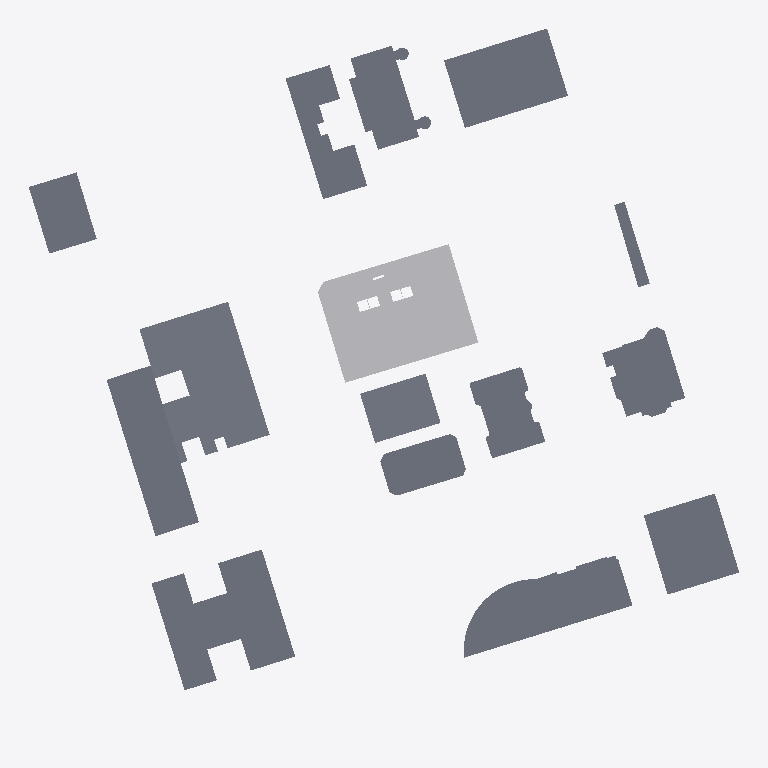
Plan cut of the same IFC building model at storey '03º PAVIMENTO' (level 9.18 m, cut at 10.58 m), seen from above with north up, elements coloured by IFC class (only those large enough to see are counted): 15 slabs (grey), 3 other elements (light grey). Cut surfaces are drawn darker.
Extent 152.5 m × 152.6 m × 112.9 m (x, y, z). Storeys (30): 01º SUBSOLO at -3.42 m; TÉRREO at 0.00 m; 01º PAVIMENTO at 3.24 m; 02º PAVIMENTO at 6.30 m; 03º PAVIMENTO at 9.18 m; 04º PAVIMENTO at 12.06 m; 05º PAVIMENTO at 14.94 m; 06º PAVIMENTO at 17.82 m; 07º PAVIMENTO at 21.96 m; 08º PAVIMENTO at 24.84 m; 09º PAVIMENTO at 27.72 m; 10º PAVIMENTO at 30.60 m; 11º PAVIMENTO at 33.48 m; 12º PAVIMENTO at 36.36 m; 13º PAVIMENTO at 39.24 m; 14º PAVIMENTO at 42.12 m. Elements (526): 476 IfcBuildingElementProxy, 50 IfcSlab.

HEADER;
FILE_DESCRIPTION(('ViewDefinition [CoordinationView_V2.0, QuantityTakeOffAddOnView]','Option [Elements to export: Visible elements (on all stories)]','Option [Partial Structure Display: Entire Model]','Option [IFC Domain: All]','Option [Structural Function: All Elements]','Option [Convert Grid elements: On]','Option [Convert 2D symbols of Doors and Windows: Off]','[21 more]'),'2;1');
FILE_NAME('G:\\Drives compartilhados\\SPOL B13 Studies\\S301 BANDEIRA PAULISTA - AAM\\WORK','2025-05-09T18:35:23',('SPOL ARCHITECTS'),('SPOL ARCHITECTS'),'DDS_IFC v3.0','IFC file generated by Graphisoft Archicad 27.0.0','SPOL ARCHITECTS');
FILE_SCHEMA(('IFC2X3'));
ENDSEC;
DATA;
#1=IFCPROJECT('3Rm2staO0hd42tWGPqijMg',#2,'BANDEIRA PAULISTA','{TIPO DO PROJETO}',$,$,'R00',(#3),#4);
#25=IFCSITE('20FpTZCqJy2vhVJYtjuIce',#2,'Site',$,$,#582,#583,$,.ELEMENT.,(-23,-34,-59,-517655),(-46,-40,-32,-934945),733000.0,$,#584);
#1689=IFCBUILDING('00tMo7QcxqWdIGvc4sMN2A',#2,'{INSERIR NOME DO PROJETO}','{INSERIR DESCRIÇÃO DO PROJETO}',$,#1688,$,$,.ELEMENT.,$,$,#3885);
#10288=IFCBUILDINGSTOREY('342CPk89f3NPrdQRs3t_4w',#2,'01º SUBSOLO',$,$,#3861,$,$,.ELEMENT.,-3420.0);
#10290=IFCBUILDINGSTOREY('1oZ0wPs_PE8ANCPg3bIs4j',#2,'TÉRREO',$,$,#3862,$,$,.ELEMENT.,0.0);
#10292=IFCBUILDINGSTOREY('0rpjC8iwfFROxIn$qPG3OX',#2,'01º PAVIMENTO',$,$,#3863,$,$,.ELEMENT.,3240.0);
#10294=IFCBUILDINGSTOREY('2N89chO4n9_9VD46UxjdQV',#2,'02º PAVIMENTO',$,$,#3864,$,$,.ELEMENT.,6300.0);
#10298=IFCBUILDINGSTOREY('2F0V3QPDDFMRTpJqxqPeZR',#2,'04º PAVIMENTO',$,$,#3866,$,$,.ELEMENT.,12060.0);
#10296=IFCBUILDINGSTOREY('0OXQrWFhr0DRBTCiX7YIgn',#2,'03º PAVIMENTO',$,$,#3865,$,$,.ELEMENT.,9180.0);
#10300=IFCBUILDINGSTOREY('3y21AUC9X4yAqzLGUny16E',#2,'05º PAVIMENTO',$,$,#3867,$,$,.ELEMENT.,14940.0);
#10302=IFCBUILDINGSTOREY('0cQgtGUEv61e7lB$vksuUz',#2,'06º PAVIMENTO',$,$,#3868,$,$,.ELEMENT.,17820.0);
#10304=IFCBUILDINGSTOREY('3ySL$D8ODFvRIMq9PR72tb',#2,'07º PAVIMENTO',$,$,#3869,$,$,.ELEMENT.,21960.0);
#10306=IFCBUILDINGSTOREY('1yaNQi2t19cuqQkJ73IGRA',#2,'08º PAVIMENTO',$,$,#3870,$,$,.ELEMENT.,24840.0);
#10308=IFCBUILDINGSTOREY('3SvhlWaVj9affFt$OHnAg2',#2,'09º PAVIMENTO',$,$,#3871,$,$,.ELEMENT.,27720.0);
#10310=IFCBUILDINGSTOREY('2dGtNkr8D7vhdR48jb9YtZ',#2,'10º PAVIMENTO',$,$,#3872,$,$,.ELEMENT.,30600.0);
#10312=IFCBUILDINGSTOREY('3MVP_BXIj5Zg7DWasvm_S4',#2,'11º PAVIMENTO',$,$,#3873,$,$,.ELEMENT.,33480.0);
#10314=IFCBUILDINGSTOREY('0g_y6o4_13NBWB_C5poudL',#2,'13º PAVIMENTO',$,$,#3875,$,$,.ELEMENT.,39240.0);
#10316=IFCBUILDINGSTOREY('3eXQRLLJD0eg$0nh4NOGmc',#2,'12º PAVIMENTO',$,$,#3874,$,$,.ELEMENT.,36360.0);
#10318=IFCBUILDINGSTOREY('32zCTD_J908eeOWYPi7svq',#2,'14º PAVIMENTO',$,$,#3876,$,$,.ELEMENT.,42120.0);
#10320=IFCBUILDINGSTOREY('1dJgINIi92a8FA7wEj7rcR',#2,'15º PAVIMENTO',$,$,#3877,$,$,.ELEMENT.,45000.0);
#10322=IFCBUILDINGSTOREY('0jaa4fOenBigaYncZEp7Dk',#2,'16º PAVIMENTO',$,$,#3878,$,$,.ELEMENT.,47880.0);
#10326=IFCBUILDINGSTOREY('2tgKkFeZD1KQyoZmuuEiuH',#2,'18º PAVIMENTO',$,$,#3880,$,$,.ELEMENT.,53640.0);
#10324=IFCBUILDINGSTOREY('2nR1x0eSH0ARaSYgKo_fR1',#2,'17º PAVIMENTO',$,$,#3879,$,$,.ELEMENT.,50760.0);
#10328=IFCBUILDINGSTOREY('00FZsRrk500AbSU77eUOno',#2,'19º PAVIMENTO',$,$,#3881,$,$,.ELEMENT.,56520.0);
#10331=IFCBUILDINGSTOREY('1_mAxsMvLA2g_3ECTonGpS',#2,'21º PAVIMENTO',$,$,#3883,$,$,.ELEMENT.,62280.0);
#10332=IFCBUILDINGSTOREY('3RAdbEylzB$8eigKvq3r7N',#2,'20º PAVIMENTO',$,$,#3882,$,$,.ELEMENT.,59400.0);
#10334=IFCBUILDINGSTOREY('0q3SXCe4f5VODlqrJU0F4c',#2,'22º PAVIMENTO',$,$,#3884,$,$,.ELEMENT.,65160.0);
#10336=IFCBUILDINGSTOREY('3OLchirVTCle6IrkbVABFB',#2,'23º PAVIMENTO',$,$,#3891,$,$,.ELEMENT.,68040.0);
#10337=IFCBUILDINGSTOREY('1gVc85LdLCwuRMUByAc9gp',#2,'24º PAVIMENTO',$,$,#3892,$,$,.ELEMENT.,70920.0);
#10339=IFCBUILDINGSTOREY('269NMMwur8XB$VUFaa2Ix3',#2,'25º PAVIMENTO',$,$,#3893,$,$,.ELEMENT.,73800.0);
#10340=IFCBUILDINGSTOREY('2SDDc0M1n18PI3_fTMtH9C',#2,'26º PAVIMENTO',$,$,#3894,$,$,.ELEMENT.,76680.0);
#10341=IFCBUILDINGSTOREY('2aG1p13D9EiQv26q9xt8Eo',#2,'27º PAVIMENTO - LAZER',$,$,#3895,$,$,.ELEMENT.,79560.0);
#10342=IFCBUILDINGSTOREY('1yeO0B48H9Ugs4Vl1Zpmy_',#2,'ÁTICO',$,$,#3896,$,$,.ELEMENT.,83700.0);
#2026=IFCBUILDINGELEMENTPROXY('3BJyB0i6PBzwxXogfBr$eG',#2,'',$,$,#5398,#769,'CB4FC2C0-B066-4BF7-AEE1-CAAA4BD7FA10',$);
#1850=IFCSLAB('0OsAj3wOTAJAni7aYBCf5x',#2,'',$,$,#4832,#677,'18D8AB43-E987-4A4C-AC6C-1E488B32917B',.BASESLAB.);
#1822=IFCSLAB('3FqqtWv0L3qx$Lg0b_HBAq',#2,'',$,$,#4721,#663,'CFD34DE0-E405-43D3-BFD5-A8097E44B2B4',.BASESLAB.);
#1744=IFCSLAB('0dHqmae$H0DfEkGRPdKTOx',#2,'',$,$,#4437,#623,'27474C24-A3F4-4036-93AE-41B66751D63B',.BASESLAB.);
#1762=IFCSLAB('27TZ5XYFz1FA9tWXqyGgOC',#2,'',$,$,#4496,#633,'87763161-88FF-413C-A277-821D3C42A60C',.BASESLAB.);
#1866=IFCSLAB('2bg7409t92p8ZweSYBf7Yz',#2,'',$,$,#4884,#685,'A5A87100-2772-42CC-88FA-A1C88BA478BD',.BASESLAB.);
#1905=IFCSLAB('3D4tiB5XT5rOgxpWmNlNIF',#2,'',$,$,#5033,#705,'CD137B0B-1617-45D5-8ABB-CE0C17BD748F',.BASESLAB.);
#1763=IFCSLAB('3IK$Y7ixH4fPXSGXHSLXPj',#2,'',$,$,#4512,#635,'D253F887-B3B4-44A5-985C-42145C56166D',.BASESLAB.);
#1806=IFCSLAB('0BzoybmJ12$QHfpSvp3kLf',#2,'',$,$,#4656,#655,'0BF72F25-C130-42FD-A469-CDCE730EE569',.BASESLAB.);
#1770=IFCSLAB('19UL6NTt5Dm8zezrastbRN',#2,'',$,$,#4528,#637,'49795197-7771-4DC0-8F68-F75936DE56D7',.BASESLAB.);
#1797=IFCSLAB('3LHoowRdnF_RV5Zv2$lN40',#2,'',$,$,#4625,#649,'D5472CBA-6E7C-4FF9-B7C5-8F90BFBD7100',.BASESLAB.);
#1786=IFCSLAB('3qLRMdN$1EURTcT8aoATjt',#2,'',$,$,#4589,#645,'F455B5A7-5FF0-4E79-B766-74893229DB77',.BASESLAB.);
#1913=IFCSLAB('03Y7JMglHANhL0IrhTnsDi',#2,'',$,$,#5064,#709,'038874D6-AAF4-4A5E-B540-4B5ADDC7636C',.BASESLAB.);
#1790=IFCSLAB('04QbvpCk16_B$Jk4e7$KfA',#2,'',$,$,#4605,#647,'046A5E73-32E0-46F8-BFD3-B84A07FD4A4A',.BASESLAB.);
#1810=IFCSLAB('19RCFUFjv9OOyMCD32njLr',#2,'',$,$,#4688,#657,'496CC3DE-3EDE-4961-8F16-30D0C2C6D575',.BASESLAB.);
#2042=IFCBUILDINGELEMENTPROXY('20kZd5rBb4Dw0KF05P9pv5',#2,'',$,$,#5439,#777,'80BA39C5-D4B9-4437-A014-3C0159273E45',$);
#1862=IFCSLAB('1bPeZb8Ob529ayUAfM$z9w',#2,'',$,$,#4871,#683,'656688E5-2189-4508-993C-78AA56FFD27A',.BASESLAB.);
#2030=IFCBUILDINGELEMENTPROXY('0djFIxxULAwATqOasaP5Bl',#2,'',$,$,#5410,#771,'27B4F4BB-EDE5-4AE8-A774-624DA46452EF',$);
ENDSEC;
